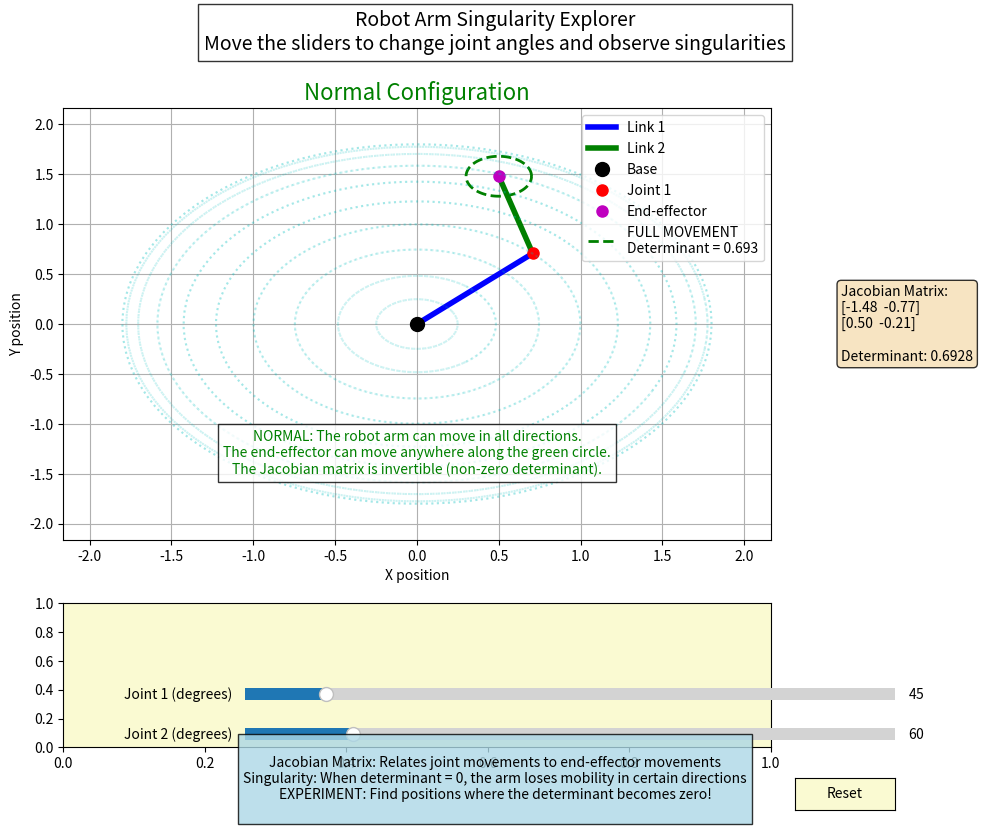

Generate this figure with matplotlib:
import numpy as np
import matplotlib.pyplot as plt
from matplotlib.widgets import Slider, Button
from matplotlib import gridspec

# ======== EXPERIMENT: CHANGE THESE VALUES ========
# Try adjusting these values to see how they affect the robot arm!

# Robot arm dimensions
L1 = 1.0  # Length of first arm segment
L2 = 0.8  # Length of second arm segment

# Starting joint angles (in degrees)
angle1 = 45  # First joint angle (degrees)
angle2 = 60  # Second joint angle (degrees)

# ===============================================================

# Convert angles to radians for calculations
theta1 = np.radians(angle1)
theta2 = np.radians(angle2)

# Function to calculate Jacobian matrix for a 2-joint planar robot arm
def calculate_jacobian(theta1, theta2, L1, L2):
    """
    Calculate the Jacobian matrix for a 2-joint robot arm.
    
    The Jacobian relates joint velocities to end-effector velocities:
    [ẋ]   [J11 J12] [θ̇1]
    [ẏ] = [J21 J22] [θ̇2]
    
    When the determinant of J is zero, we have a singularity!
    """
    # Calculate end-effector position
    x = L1 * np.cos(theta1) + L2 * np.cos(theta1 + theta2)
    y = L1 * np.sin(theta1) + L2 * np.sin(theta1 + theta2)
    
    # Jacobian matrix elements - these show how joint movements affect end-effector movement
    J11 = -L1 * np.sin(theta1) - L2 * np.sin(theta1 + theta2)  # How θ1 affects x
    J12 = -L2 * np.sin(theta1 + theta2)                        # How θ2 affects x
    J21 = L1 * np.cos(theta1) + L2 * np.cos(theta1 + theta2)   # How θ1 affects y
    J22 = L2 * np.cos(theta1 + theta2)                         # How θ2 affects y
    
    # Form the Jacobian matrix
    J = np.array([[J11, J12], [J21, J22]])
    
    # Calculate determinant to check for singularity
    # If determinant is zero, the matrix is not invertible -> singularity!
    det = np.linalg.det(J)
    
    return J, det, (x, y)

# Function to visualize robot arm and movement possibilities
def plot_robot_arm(ax, theta1, theta2, L1, L2):
    ax.clear()
    
    # Calculate joint positions
    x0 = 0
    y0 = 0
    x1 = L1 * np.cos(theta1)
    y1 = L1 * np.sin(theta1)
    x2 = x1 + L2 * np.cos(theta1 + theta2)
    y2 = y1 + L2 * np.sin(theta1 + theta2)
    
    # Plot arm segments
    ax.plot([x0, x1], [y0, y1], 'b-', linewidth=4, label='Link 1')
    ax.plot([x1, x2], [y1, y2], 'g-', linewidth=4, label='Link 2')
    
    # Plot joints
    ax.plot(x0, y0, 'ko', markersize=10, label='Base')
    ax.plot(x1, y1, 'ro', markersize=8, label='Joint 1')
    ax.plot(x2, y2, 'mo', markersize=8, label='End-effector')
    
    # Calculate Jacobian and determinant
    J, det, _ = calculate_jacobian(theta1, theta2, L1, L2)
    
    # Generate movement directions - visualize where the end-effector can move
    scale = 0.2
    
    # Show a circle or line based on determinant (mobility)
    if abs(det) < 0.01:  # Near singularity
        # For singular case, create a line (reduced mobility)
        direction = np.array([J[0,0], J[1,0]])  # Direction from first column of Jacobian
        norm = np.linalg.norm(direction)
        if norm > 1e-6:
            direction = direction / norm
            t = np.linspace(-1, 1, 100)
            # Show line of possible movement
            ax.plot(x2 + direction[0]*scale*t, y2 + direction[1]*scale*t, 
                   'r-', linewidth=2, label=f'RESTRICTED MOVEMENT\nDeterminant ≈ {det:.3f}')
    else:  # Non-singular
        # Show full circle of movement possibilities
        theta = np.linspace(0, 2*np.pi, 100)
        circle_x = x2 + scale * np.cos(theta)
        circle_y = y2 + scale * np.sin(theta)
        ax.plot(circle_x, circle_y, 'g--', linewidth=2, 
               label=f'FULL MOVEMENT\nDeterminant = {det:.3f}')
    
    # Calculate the workspace boundary (all possible positions of the end-effector)
    theta1_range = np.linspace(0, 2*np.pi, 100)
    theta2_range = np.linspace(0, 2*np.pi, 20)
    
    # Plot workspace boundary
    for t2 in theta2_range:
        x_boundary = L1 * np.cos(theta1_range) + L2 * np.cos(theta1_range + t2)
        y_boundary = L1 * np.sin(theta1_range) + L2 * np.sin(theta1_range + t2)
        ax.plot(x_boundary, y_boundary, 'c:', alpha=0.2)
    
    # Set labels and title
    ax.set_xlabel('X position')
    ax.set_ylabel('Y position')
    
    # Show singularity status
    if abs(det) < 0.01:
        title = "SINGULARITY DETECTED!"
        ax.set_title(title, color='red', fontsize=16)
    else:
        title = "Normal Configuration"
        ax.set_title(title, color='green', fontsize=16)
    
    ax.grid(True)
    ax.legend(loc='upper right')
    
    # Set axis limits with some margin
    max_reach = L1 + L2
    ax.set_xlim(-max_reach*1.2, max_reach*1.2)
    ax.set_ylim(-max_reach*1.2, max_reach*1.2)
    
    # Add explanation text
    if abs(det) < 0.01:
        # Explain what's happening in a singularity
        ax.text(0, -1.5, "SINGULARITY: The robot arm cannot move in all directions!\n"
                        "The end-effector can only move along the red line.\n"
                        "This happens when the arm is fully extended or folded.", 
                ha='center', color='red', bbox=dict(facecolor='white', alpha=0.8))
    else:
        # Explain normal configuration
        ax.text(0, -1.5, "NORMAL: The robot arm can move in all directions.\n"
                        "The end-effector can move anywhere along the green circle.\n"
                        "The Jacobian matrix is invertible (non-zero determinant).",
                ha='center', color='green', bbox=dict(facecolor='white', alpha=0.8))
    
    # Show the Jacobian matrix
    matrix_text = f"Jacobian Matrix:\n"
    matrix_text += f"[{J[0,0]:.2f}  {J[0,1]:.2f}]\n"
    matrix_text += f"[{J[1,0]:.2f}  {J[1,1]:.2f}]\n\n"
    matrix_text += f"Determinant: {det:.4f}"
    
    # If we're near a singularity, explain why
    if abs(det) < 0.01:
        if abs(theta2) < 0.1 or abs(theta2 - np.pi) < 0.1:
            matrix_text += "\n\nWHY? The arm is stretched out or folded back."
            matrix_text += "\nThe second row of the Jacobian is nearly"
            matrix_text += "\nproportional to the first row."
    
    props = dict(boxstyle='round', facecolor='wheat', alpha=0.8)
    ax.text(1.1, 0.5, matrix_text, transform=ax.transAxes, fontsize=10,
           verticalalignment='center', bbox=props)
    
    # Return updated values for display
    return det, (x2, y2)

# Create the main figure and subplots
fig = plt.figure(figsize=(10, 8))
gs = gridspec.GridSpec(2, 1, height_ratios=[3, 1])
ax = plt.subplot(gs[0])
ax_slider = plt.subplot(gs[1])

# Initial plot
det, pos = plot_robot_arm(ax, theta1, theta2, L1, L2)

# Add sliders for interactive exploration
ax_slider.set_facecolor('lightgoldenrodyellow')

# Create slider axes
ax_theta1 = plt.axes([0.25, 0.15, 0.65, 0.03])
ax_theta2 = plt.axes([0.25, 0.1, 0.65, 0.03])
ax_reset = plt.axes([0.8, 0.02, 0.1, 0.04])

# Create sliders
s_theta1 = Slider(ax_theta1, 'Joint 1 (degrees)', 0, 360, valinit=angle1)
s_theta2 = Slider(ax_theta2, 'Joint 2 (degrees)', 0, 360, valinit=angle2)
button_reset = Button(ax_reset, 'Reset', color='lightgoldenrodyellow')

# Define update functions
def update(val):
    # Get current values from sliders
    theta1 = np.radians(s_theta1.val)
    theta2 = np.radians(s_theta2.val)
    
    # Update plot
    det, pos = plot_robot_arm(ax, theta1, theta2, L1, L2)
    
    # Redraw
    fig.canvas.draw_idle()

def reset(event):
    # Reset sliders to initial values
    s_theta1.reset()
    s_theta2.reset()

# Register callbacks
s_theta1.on_changed(update)
s_theta2.on_changed(update)
button_reset.on_clicked(reset)

# Add title to explain the purpose
plt.figtext(0.5, 0.97, 
           "Robot Arm Singularity Explorer\n"
           "Move the sliders to change joint angles and observe singularities",
           ha='center', fontsize=14, bbox=dict(facecolor='white', alpha=0.8))

# Add explanation of the Jacobian and singularities at the bottom
singularity_explanation = """
Jacobian Matrix: Relates joint movements to end-effector movements
Singularity: When determinant = 0, the arm loses mobility in certain directions
EXPERIMENT: Find positions where the determinant becomes zero!
"""
plt.figtext(0.5, 0.01, singularity_explanation, ha='center', va='bottom', fontsize=10, 
           bbox=dict(facecolor='lightblue', alpha=0.8))

# Show the plot
plt.tight_layout(rect=[0, 0.05, 1, 0.95])
plt.show()

# Simple test cases to understand determinants
print("\n===== UNDERSTANDING DETERMINANTS =====")
print("A matrix with non-zero determinant is invertible.")
print("A matrix with zero determinant is NOT invertible.")

print("\nExample 1: Regular matrix")
A = np.array([[3, 1], [2, 2]])
print(f"Matrix A = \n{A}")
print(f"Determinant of A = {np.linalg.det(A)}")
print("Can we invert A?", "Yes!" if np.linalg.det(A) != 0 else "No!")

print("\nExample 2: Singular matrix")
B = np.array([[3, 6], [1, 2]])
print(f"Matrix B = \n{B}")
print(f"Determinant of B = {np.linalg.det(B)}")
print("Can we invert B?", "Yes!" if np.linalg.det(B) != 0 else "No!")
print("Note: Columns of B are proportional! (Column 2 = 2 × Column 1)")

print("\n===== ROBOT ARM INSIGHTS =====")
print("When a robot arm has a singular Jacobian matrix:")
print("1. It cannot move in all directions")
print("2. The control system may become unstable")
print("3. Certain tasks become impossible")
print("\nCommon singularity positions:")
print("- When the arm is fully extended (θ2 ≈ 0°)")
print("- When the arm is folded back (θ2 ≈ 180°)")